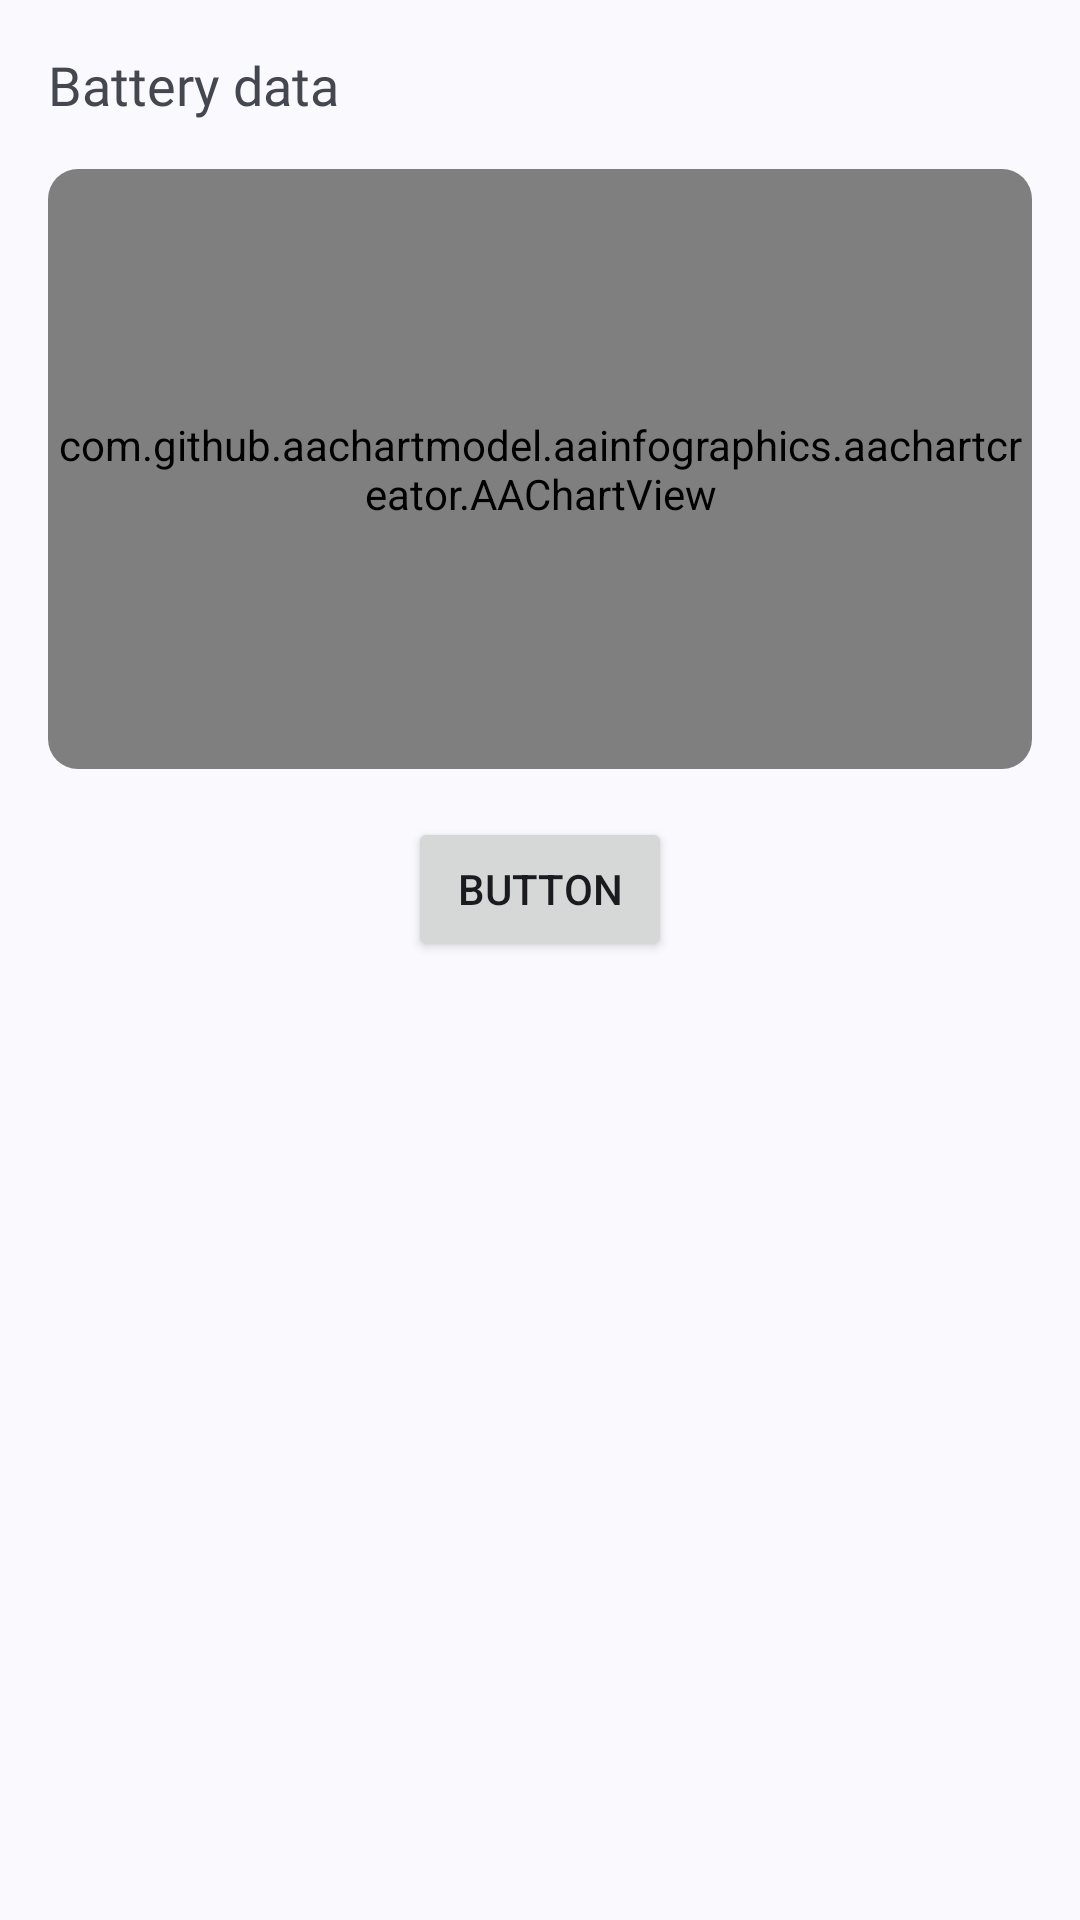

This screen was rendered from an Android layout file. Write that file and the resources it references.
<!-- AndroidManifest.xml: application theme Theme.GTR2eApp -->
<!-- res/layout/fragment_testing.xml -->
<?xml version="1.0" encoding="utf-8"?>
<androidx.constraintlayout.widget.ConstraintLayout xmlns:android="http://schemas.android.com/apk/res/android"
    xmlns:app="http://schemas.android.com/apk/res-auto"
    xmlns:tools="http://schemas.android.com/tools"
    android:id="@+id/frameLayout3"
    android:layout_width="match_parent"
    android:layout_height="match_parent"
    tools:context=".TestingFragment">
    <ScrollView
        android:layout_width="0dp"
        android:layout_height="0dp"
        android:gravity="center|top"
        android:orientation="vertical"
        android:padding="0dp"
        android:scrollbarStyle="insideOverlay"
        app:layout_constraintBottom_toBottomOf="parent"
        app:layout_constraintEnd_toEndOf="parent"
        app:layout_constraintStart_toStartOf="parent"
        app:layout_constraintTop_toTopOf="parent"
        tools:context=".MainActivity">

        <androidx.constraintlayout.widget.ConstraintLayout
            android:id="@+id/contentView"
            android:layout_width="match_parent"
            android:layout_height="wrap_content"
            android:orientation="vertical">

            <TextView
                android:id="@+id/textView5"
                android:layout_width="wrap_content"
                android:layout_height="wrap_content"
                android:layout_marginStart="16dp"
                android:layout_marginTop="16dp"
                android:fontFamily="@font/comfortaa_light"
                android:text="Battery data"
                android:textAppearance="@style/TextAppearance.AppCompat.Medium"
                app:layout_constraintStart_toStartOf="parent"
                app:layout_constraintTop_toTopOf="parent" />

            <androidx.cardview.widget.CardView
                android:id="@+id/cardView3"
                android:layout_width="match_parent"
                android:layout_height="wrap_content"
                android:layout_marginStart="16dp"
                android:layout_marginTop="16dp"
                android:layout_marginEnd="16dp"
                app:cardCornerRadius="10dp"
                app:cardElevation="0dp"
                app:layout_constraintEnd_toEndOf="parent"
                app:layout_constraintStart_toStartOf="parent"
                app:layout_constraintTop_toBottomOf="@+id/textView5">

                <com.github.aachartmodel.aainfographics.aachartcreator.AAChartView
                    android:id="@+id/aaChartView"
                    android:layout_width="match_parent"
                    android:layout_height="200dp"
                    app:layout_constraintEnd_toEndOf="parent"
                    app:layout_constraintStart_toStartOf="parent"
                    app:layout_constraintTop_toTopOf="parent" />


            </androidx.cardview.widget.CardView>

            <Button
                android:id="@+id/button"
                android:layout_width="wrap_content"
                android:layout_height="wrap_content"
                android:layout_marginTop="16dp"
                android:layout_marginBottom="16dp"
                android:text="Button"
                app:layout_constraintBottom_toBottomOf="parent"
                app:layout_constraintEnd_toEndOf="parent"
                app:layout_constraintStart_toStartOf="parent"
                app:layout_constraintTop_toBottomOf="@+id/cardView3" />

        </androidx.constraintlayout.widget.ConstraintLayout>
    </ScrollView>
</androidx.constraintlayout.widget.ConstraintLayout>
<!-- resources referenced by this layout -->
<resources>
  <style name="Theme.GTR2eApp" parent="Theme.Material3.DynamicColors.DayNight.NoActionBar">
          <item name="colorOnPrimary">@color/white</item>
          <item name="colorSecondaryVariant">@color/teal_700</item>
          <item name="colorOnSecondary">@color/black</item>
          <item name="android:statusBarColor">?attr/colorPrimaryVariant</item>
  
          <item name="colorPrimary">@color/material_dynamic_primary40</item>
          <item name="colorSecondary">@color/material_dynamic_primary50</item>
          <item name="colorPrimaryVariant">@color/material_dynamic_primary10</item>
          <item name="colorAccent">@color/material_dynamic_primary40</item>
          <item name="colorTertiary">@color/material_dynamic_secondary90</item>
          <item name="colorError">#BA1A1A</item>
          <item name="colorErrorContainer">#FFDAD6</item>
      </style>
  <color name="white">#FFFFFFFF</color>
  <color name="teal_700">#FF018786</color>
  <color name="black">#FF000000</color>
</resources>
